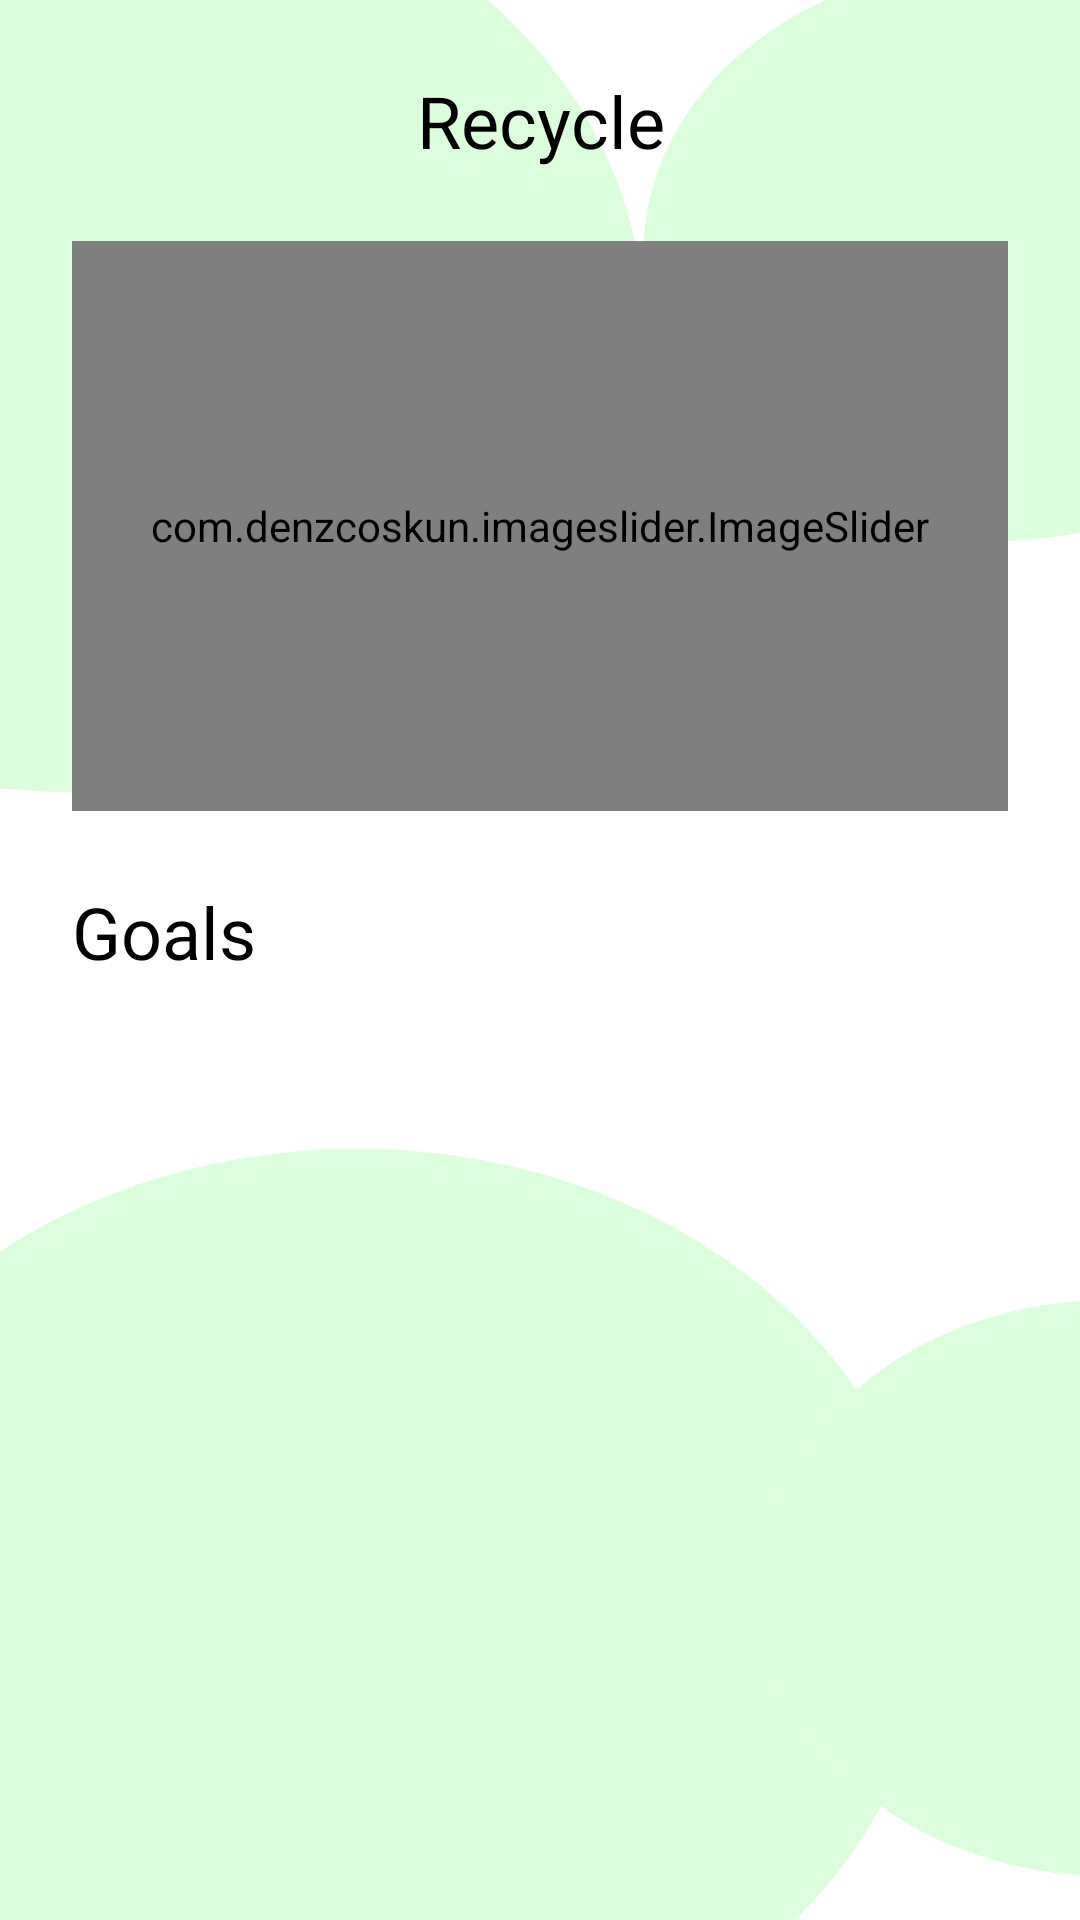

Layout XML and referenced resources for this Android screen:
<!-- AndroidManifest.xml: application theme Theme.Recycle -->
<!-- res/layout/fragment_home.xml -->
<?xml version="1.0" encoding="utf-8"?>
<layout xmlns:android="http://schemas.android.com/apk/res/android"
    xmlns:app="http://schemas.android.com/apk/res-auto"
    xmlns:tools="http://schemas.android.com/tools">

    <data>

    </data>

    <androidx.core.widget.NestedScrollView
        android:layout_width="match_parent"
        android:layout_height="match_parent"
        android:background="@drawable/ic_back_ground">

        <FrameLayout
            android:layout_width="match_parent"
            android:layout_height="match_parent"
            tools:context=".ui.dash.HomeFragment">

            <androidx.constraintlayout.widget.ConstraintLayout
                android:layout_width="match_parent"
                android:layout_height="match_parent"
                android:backgroundTint="#DCFFDC">

                <TextView
                    android:id="@+id/textView"
                    android:layout_width="0dp"
                    android:layout_height="wrap_content"
                    android:layout_marginStart="24dp"
                    android:layout_marginTop="24dp"
                    android:layout_marginEnd="24dp"
                    android:fontFamily="@font/montserrat_semibold"
                    android:text="Recycle"
                    android:textAlignment="center"
                    android:textColor="#000000"
                    android:textSize="24sp"
                    app:layout_constraintEnd_toEndOf="parent"
                    app:layout_constraintStart_toStartOf="parent"
                    app:layout_constraintTop_toTopOf="parent" />

                <com.denzcoskun.imageslider.ImageSlider
                    android:id="@+id/HomePageSlider"
                    android:layout_width="0dp"
                    android:layout_height="190dp"
                    android:layout_marginStart="24dp"
                    android:layout_marginTop="24dp"
                    android:layout_marginEnd="24dp"
                    app:iss_auto_cycle="true"
                    app:iss_delay="3"
                    app:iss_period="2000"
                    app:layout_constraintEnd_toEndOf="parent"
                    app:layout_constraintStart_toStartOf="parent"
                    app:layout_constraintTop_toBottomOf="@+id/textView" />

                <TextView
                    android:id="@+id/textView6"
                    android:layout_width="wrap_content"
                    android:layout_height="wrap_content"
                    android:layout_marginStart="24dp"
                    android:layout_marginTop="24dp"
                    android:fontFamily="@font/montserrat_semibold"
                    android:text="Goals"
                    android:textColor="#000000"
                    android:textSize="24sp"
                    app:layout_constraintStart_toStartOf="parent"
                    app:layout_constraintTop_toBottomOf="@+id/HomePageSlider" />

                <androidx.recyclerview.widget.RecyclerView
                    android:id="@+id/RecyclerViewHomePage"
                    android:layout_width="0dp"
                    android:layout_height="wrap_content"
                    app:layout_constraintEnd_toEndOf="parent"
                    app:layout_constraintStart_toStartOf="parent"
                    app:layout_constraintTop_toBottomOf="@+id/textView6" />

            </androidx.constraintlayout.widget.ConstraintLayout>

        </FrameLayout>
    </androidx.core.widget.NestedScrollView>
</layout>
<!-- resources referenced by this layout -->
<resources>
  <!-- drawable ic_back_ground (drawable) -->
  <vector xmlns:android="http://schemas.android.com/apk/res/android"
      android:width="428dp"
      android:height="926dp"
      android:viewportWidth="428"
      android:viewportHeight="926">
    <group>
      <clip-path
          android:pathData="M0,0h428v926h-428z"/>
      <path
          android:pathData="M0,0h428v926h-428z"
          android:fillColor="#ffffff"/>
      <path
          android:pathData="M28.5,155.5m-226.5,0a226.5,226.5 0,1 1,453 0a226.5,226.5 0,1 1,-453 0"
          android:fillColor="#DCFFDC"/>
      <path
          android:pathData="M141.5,780.5m-226.5,0a226.5,226.5 0,1 1,453 0a226.5,226.5 0,1 1,-453 0"
          android:fillColor="#DCFFDC"/>
      <path
          android:pathData="M394,122m-139,0a139,139 0,1 1,278 0a139,139 0,1 1,-278 0"
          android:fillColor="#DCFFDC"/>
      <path
          android:pathData="M440,766m-139,0a139,139 0,1 1,278 0a139,139 0,1 1,-278 0"
          android:fillColor="#DCFFDC"/>
    </group>
  </vector>
  <style name="Theme.Recycle" parent="Theme.MaterialComponents.Light.NoActionBar">
          
          <item name="colorPrimary">#8CD58A</item>
          <item name="colorPrimaryVariant">@color/purple_700</item>
          <item name="colorOnPrimary">@color/white</item>
          
          <item name="colorSecondary">@color/teal_200</item>
          <item name="colorSecondaryVariant">@color/teal_700</item>
          <item name="colorOnSecondary">@color/black</item>
          
          <item name="android:statusBarColor" tools:targetApi="l">#8CD58A</item>
          
      </style>
  <!-- not gathered from this repository: default colours our renderer supplied (Android Studio template values) -->
  <color name="purple_700">#FF3700B3</color>
  <color name="teal_200">#FF03DAC5</color>
  <color name="teal_700">#FF018786</color>
  <color name="black">#FF000000</color>
  <color name="white">#FFFFFFFF</color>
</resources>
